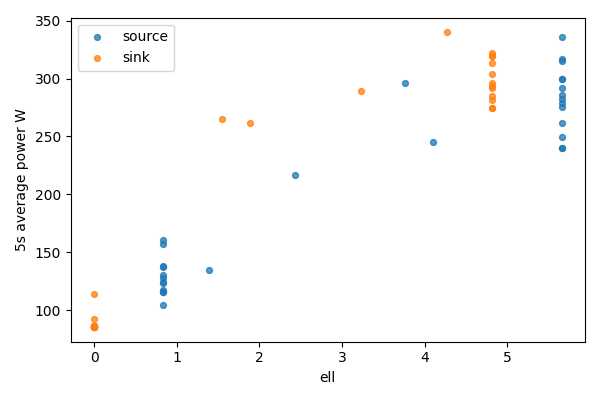

The data file committed next to this chart (first rows):
bucket, bucket_start_s, bucket_end_s, gpu, node, ell, power_mean_w, samples
0, 0.0, 5.0, 0, source, 5.656, 275.1, 20
0, 0.0, 5.0, 1, sink, 0, 86.53, 20
1, 5.0, 10.0, 0, source, 5.656, 291.4, 20
1, 5.0, 10.0, 1, sink, 0, 86.26, 20
2, 10.0, 15.0, 0, source, 5.656, 279, 20
2, 10.0, 15.0, 1, sink, 0, 86.27, 20
3, 15.0, 20.0, 0, source, 5.656, 261.6, 20
3, 15.0, 20.0, 1, sink, 0, 86.21, 20
4, 20.0, 25.0, 0, source, 5.656, 249.8, 20
4, 20.0, 25.0, 1, sink, 0, 85.91, 20
5, 25.0, 30.0, 0, source, 5.656, 299.8, 20
5, 25.0, 30.0, 1, sink, 0, 85.64, 20
6, 30.0, 35.0, 0, source, 5.656, 240.1, 20
6, 30.0, 35.0, 1, sink, 0, 85.69, 20
7, 35.0, 40.0, 0, source, 5.656, 282.2, 20
7, 35.0, 40.0, 1, sink, 0, 85.53, 20
8, 40.0, 45.0, 0, source, 5.656, 285.7, 20
8, 40.0, 45.0, 1, sink, 0, 85.44, 20
9, 45.0, 50.0, 0, source, 5.656, 335.9, 20
9, 45.0, 50.0, 1, sink, 0, 85.45, 20
10, 50.0, 55.0, 0, source, 5.656, 314.9, 20
10, 50.0, 55.0, 1, sink, 0, 85.46, 20
11, 55.0, 60.0, 0, source, 5.656, 240.2, 20
11, 55.0, 60.0, 1, sink, 0, 85.53, 20
12, 60.0, 65.0, 0, source, 5.656, 316.6, 20
12, 60.0, 65.0, 1, sink, 0, 114.1, 20
13, 65.0, 70.0, 0, source, 5.656, 299.3, 20
13, 65.0, 70.0, 1, sink, 0, 92.46, 20
14, 70.0, 75.0, 0, source, 4.106, 245.3, 20
14, 70.0, 75.0, 1, sink, 1.55, 264.7, 20
15, 75.0, 80.0, 0, source, 3.767, 296.5, 20
15, 75.0, 80.0, 1, sink, 1.889, 261.7, 20
16, 80.0, 85.0, 0, source, 2.43, 216.8, 20
16, 80.0, 85.0, 1, sink, 3.226, 288.9, 20
17, 85.0, 90.0, 0, source, 1.386, 134.2, 20
17, 85.0, 90.0, 1, sink, 4.27, 339.9, 20
18, 90.0, 95.0, 0, source, 0.8378, 138.4, 20
18, 90.0, 95.0, 1, sink, 4.819, 321.8, 20
19, 95.0, 100.0, 0, source, 0.8378, 160.5, 20
19, 95.0, 100.0, 1, sink, 4.819, 274.4, 20
20, 100.0, 105.0, 0, source, 0.8378, 137.5, 20
20, 100.0, 105.0, 1, sink, 4.819, 292.1, 20
21, 105.0, 110.0, 0, source, 0.8378, 130.1, 19
21, 105.0, 110.0, 1, sink, 4.819, 285.3, 19
22, 110.0, 115.0, 0, source, 0.8378, 115.4, 20
22, 110.0, 115.0, 1, sink, 4.819, 293.2, 20
23, 115.0, 120.0, 0, source, 0.8378, 115.4, 20
23, 115.0, 120.0, 1, sink, 4.819, 274.5, 20
24, 120.0, 125.0, 0, source, 0.8378, 127.4, 20
24, 120.0, 125.0, 1, sink, 4.819, 303.9, 20
25, 125.0, 130.0, 0, source, 0.8378, 123.4, 20
25, 125.0, 130.0, 1, sink, 4.819, 319.1, 20
26, 130.0, 135.0, 0, source, 0.8378, 104.3, 20
26, 130.0, 135.0, 1, sink, 4.819, 313.2, 20
27, 135.0, 140.0, 0, source, 0.8378, 157.2, 20
27, 135.0, 140.0, 1, sink, 4.819, 296.2, 20
28, 140.0, 145.0, 0, source, 0.8378, 117.6, 20
28, 140.0, 145.0, 1, sink, 4.819, 319.6, 20
29, 145.0, 148.6, 0, source, 0.8378, 124, 14
29, 145.0, 148.6, 1, sink, 4.819, 281.8, 14
